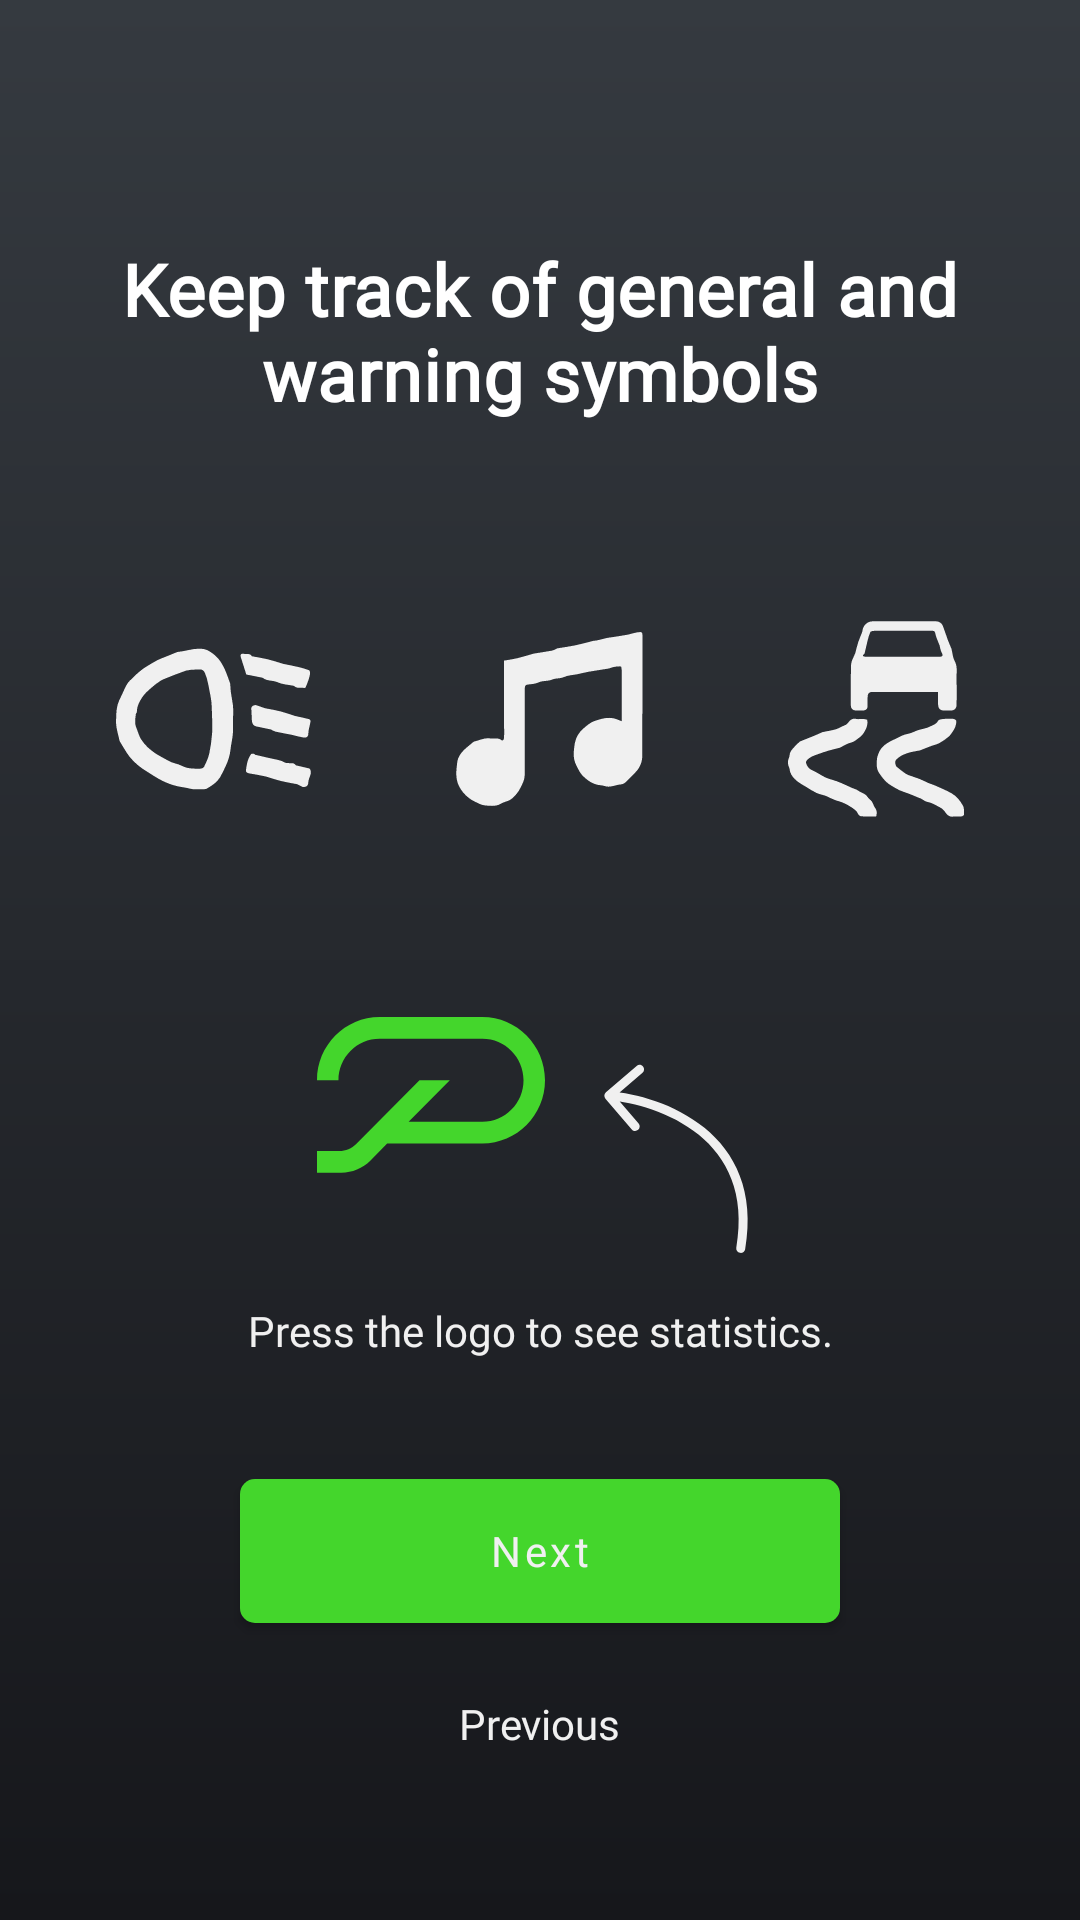

Produce the Android XML layout that renders to this screen, including the resource entries it uses.
<!-- AndroidManifest.xml: application theme Theme.Podbike -->
<!-- res/layout/tutorial_page_three.xml -->
<?xml version="1.0" encoding="utf-8"?>
<androidx.constraintlayout.widget.ConstraintLayout xmlns:android="http://schemas.android.com/apk/res/android"
    xmlns:app="http://schemas.android.com/apk/res-auto"
    android:layout_width="match_parent"
    android:layout_height="match_parent"
    android:paddingHorizontal="16dp"
    android:paddingVertical="32dp">

    <TextView
        android:id="@+id/tutorial_page_two_header"
        style="@style/TextHeader"
        android:layout_width="0dp"
        android:layout_height="wrap_content"
        android:layout_marginTop="48dp"
        android:gravity="center"
        android:text="@string/TutorialScreen"
        app:layout_constraintEnd_toEndOf="parent"
        app:layout_constraintStart_toStartOf="parent"
        app:layout_constraintTop_toTopOf="parent"
        app:layout_constraintVertical_bias="0.5" />

    <ImageView
        android:id="@+id/tutorial_page_two_body_symbols_image"
        android:layout_width="0dp"
        android:layout_height="80dp"
        android:foregroundGravity="center"
        android:importantForAccessibility="no"
        android:src="@drawable/symbols"
        app:layout_constraintBottom_toTopOf="@id/tutorial_page_two_body_statistics_image"
        app:layout_constraintEnd_toEndOf="parent"
        app:layout_constraintStart_toStartOf="parent"
        app:layout_constraintTop_toBottomOf="@id/tutorial_page_two_header" />

    <ImageView
        android:id="@+id/tutorial_page_two_body_statistics_image"
        android:layout_width="0dp"
        android:layout_height="wrap_content"
        android:foregroundGravity="center"
        android:importantForAccessibility="no"
        android:src="@drawable/statistics"
        app:layout_constraintBottom_toTopOf="@id/tutorial_page_one_navigation"
        app:layout_constraintEnd_toEndOf="parent"
        app:layout_constraintStart_toStartOf="parent"
        app:layout_constraintTop_toBottomOf="@id/tutorial_page_two_body_symbols_image"
        app:layout_constraintVertical_bias="0.2" />

    <TextView
        android:id="@+id/tutorial_page_two_body_statistics_text"
        style="@style/PodLabelWhite"
        android:layout_width="0dp"
        android:layout_height="wrap_content"
        android:layout_marginTop="16dp"
        android:gravity="center"
        android:text="@string/TutorialLogo"
        app:layout_constraintEnd_toEndOf="parent"
        app:layout_constraintStart_toStartOf="parent"
        app:layout_constraintTop_toBottomOf="@id/tutorial_page_two_body_statistics_image" />


    <include
        android:id="@+id/tutorial_page_one_navigation"
        layout="@layout/tutorial_navigation_next"
        android:layout_width="0dp"
        android:layout_height="wrap_content"
        app:layout_constraintBottom_toBottomOf="parent"
        app:layout_constraintEnd_toEndOf="parent"
        app:layout_constraintStart_toStartOf="parent" />

</androidx.constraintlayout.widget.ConstraintLayout>
<!-- res/layout/tutorial_navigation_next.xml (included above) -->
<?xml version="1.0" encoding="utf-8"?>
<LinearLayout xmlns:android="http://schemas.android.com/apk/res/android"
    android:layout_width="match_parent"
    android:layout_height="wrap_content"
    android:gravity="center"
    android:orientation="vertical"
    android:paddingVertical="16dp">

    <com.google.android.material.button.MaterialButton
        android:id="@+id/tutorial_navigation_next_button"
        android:layout_width="200dp"
        android:layout_height="wrap_content"
        android:layout_marginBottom="16dp"
        android:text="@string/TutorialNext" />

    <TextView
        android:id="@+id/tutorial_navigation_previous_button"
        style="@style/PodButtonAlt"
        android:layout_width="wrap_content"
        android:layout_height="wrap_content"
        android:background="?attr/selectableItemBackground"
        android:clickable="true"
        android:focusable="true"
        android:paddingHorizontal="72dp"
        android:paddingVertical="8dp"
        android:text="@string/TutorialPrevious" />

</LinearLayout>
<!-- resources referenced by this layout -->
<resources>
  <string name="TutorialLogo">"Press the logo to see statistics."</string>
  <string name="TutorialNext">"Next"</string>
  <string name="TutorialPrevious">"Previous"</string>
  <string name="TutorialScreen">"Keep track of general and warning symbols"</string>
  <style name="PodButtonAlt">
          <item name="android:textColor">@color/text_color_secondary</item>
          <item name="android:background">#00000000</item> 
          <item name="android:layout_gravity">center</item>
          <item name="android:layout_width">200dp</item>
          <item name="android:fontFamily">@font/poppins</item>
          <item name="fontFamily">@font/poppins</item>
      </style>
  <style name="PodLabelWhite">
          <item name="android:textColor">@color/text_color_secondary</item>
          <item name="android:fontFamily">@font/poppins</item>
          <item name="fontFamily">@font/poppins</item>
      </style>
  <style name="TextHeader" parent="TextAppearance.MaterialComponents.Headline6">
          <item name="android:textSize">24sp</item>
          <item name="android:textColor">@android:color/white</item>
          <item name="android:textStyle">bold</item>
          <item name="android:fontFamily">@font/poppins_bold</item>
          <item name="fontFamily">@font/poppins_bold</item>
      </style>
  <style name="Theme.Podbike" parent="Base.Theme.Podbike" />
  <color name="text_color_secondary">#F0F0F0</color>
  <style name="Base.Theme.Podbike" parent="Theme.Material3.DayNight.NoActionBar">
          <item name="colorPrimary">@color/color_primary</item>
          <item name="colorAccent">@color/color_accent</item>
          <item name="android:windowBackground">@drawable/gradient_background</item>
          <item name="android:windowTranslucentStatus">true</item>
          <item name="android:statusBarColor">@android:color/transparent</item>
          <item name="android:navigationBarColor">@android:color/black</item>
          <item name="materialButtonStyle">@style/PodButton</item>
      </style>
  <color name="color_primary">#44d62c</color>
  <color name="color_accent">#44d62c</color>
  <!-- drawable gradient_background (drawable) -->
  <shape xmlns:android="http://schemas.android.com/apk/res/android">
      <gradient
          android:angle="270"
          android:endColor="@color/color_background_gradient_end"
          android:startColor="@color/color_background_gradient_start" />
  </shape>
  <style name="PodButton" parent="Widget.MaterialComponents.Button">
          <item name="android:textColor">@color/text_color_secondary</item>
          <item name="android:background">@drawable/rounded_corners</item>
          <item name="android:layout_gravity">center</item>
          <item name="textAllCaps">false</item>
          <item name="android:paddingVertical">8dp</item>
          <item name="android:fontFamily">@font/poppins</item>
          <item name="fontFamily">@font/poppins</item>
      </style>
  <color name="color_background_gradient_end">#16171B</color>
  <color name="color_background_gradient_start">#353A40</color>
  <!-- drawable rounded_corners (drawable) -->
  <?xml version="1.0" encoding="utf-8"?>
  <shape xmlns:android="http://schemas.android.com/apk/res/android">
      <solid android:color="@color/text_color_primary" />
      <corners android:radius="5dp" />
  </shape>
  <color name="text_color_primary">#44d62c</color>
</resources>
